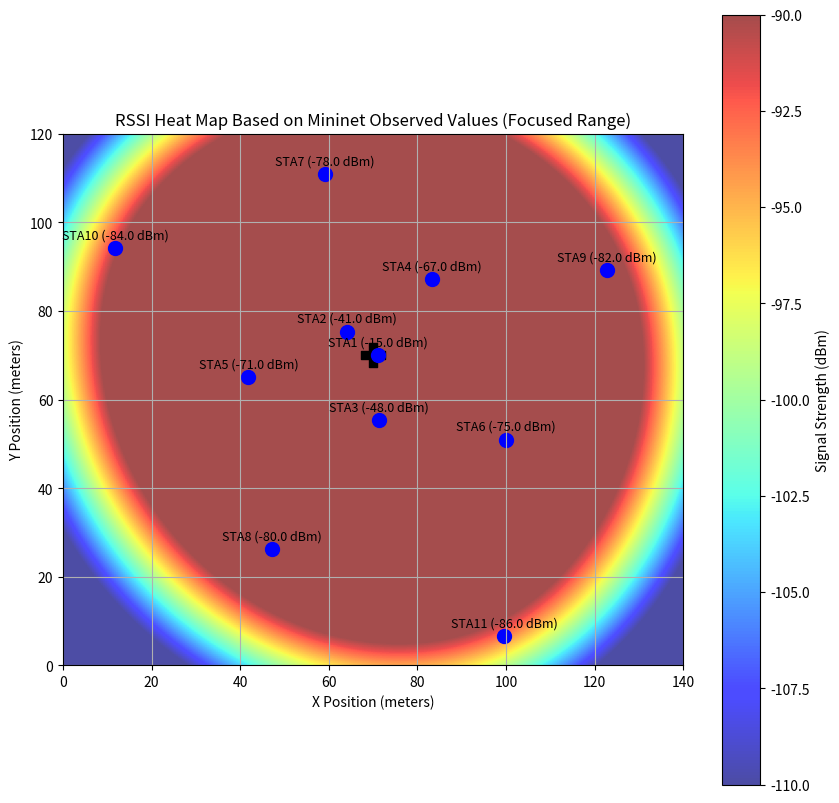

Here is the Python script that generated this plot:
import matplotlib.pyplot as plt
import numpy as np
from scipy.interpolate import Rbf

# Parameters
X_RANGE = 140
Y_RANGE = 120
RESOLUTION = 0.5  # Fine resolution for smoothness

# AP position
ap1_pos = (70, 70)

# Provided Mininet RSSI values for each station
mininet_rssi_values = {
    'sta1': -15.0,
    'sta2': -41.0,
    'sta3': -48.0,
    'sta4': -67.0,
    'sta5': -71.0,
    'sta6': -75.0,
    'sta7': -78.0,
    'sta8': -80.0,
    'sta9': -82.0,
    'sta10': -84.0,
    'sta11': -86.0
}

# Station positions as per your Mininet setup
station_positions = {
    'sta1': (71.0, 70.0),
    'sta2': (64.18, 75.34),
    'sta3': (71.29, 55.26),
    'sta4': (83.21, 87.22),
    'sta5': (41.83, 65.03),
    'sta6': (99.94, 50.93),
    'sta7': (59.03, 110.96),
    'sta8': (47.24, 26.27),
    'sta9': (122.81, 89.22),
    'sta10': (11.70, 94.15),
    'sta11': (99.58, 6.56)
}

# Convert station positions and RSSI values into arrays for RBF interpolation
station_coords = np.array([station_positions[sta] for sta in mininet_rssi_values.keys()])
rssi_values = np.array([mininet_rssi_values[sta] for sta in mininet_rssi_values.keys()])
x_coords = station_coords[:, 0]
y_coords = station_coords[:, 1]

# Create grid for interpolation
x_range = np.arange(0, X_RANGE, RESOLUTION)
y_range = np.arange(0, Y_RANGE, RESOLUTION)
X, Y = np.meshgrid(x_range, y_range)

# Apply RBF interpolation to create a smooth RSSI spread
rbf_interpolator = Rbf(x_coords, y_coords, rssi_values, function='multiquadric', smooth=1)
Z = rbf_interpolator(X, Y)

# Plot the heat map
plt.figure(figsize=(10, 10))
plt.title("RSSI Heat Map Based on Mininet Observed Values (Focused Range)")
plt.xlabel("X Position (meters)")
plt.ylabel("Y Position (meters)")
plt.grid(True)

# Display heat map with restricted color scale from -90 to -110 dBm
im = plt.imshow(Z, extent=(0, X_RANGE, 0, Y_RANGE), origin='lower', cmap='jet', alpha=0.7, vmin=-110, vmax=-90)
cbar = plt.colorbar(im)
cbar.set_label('Signal Strength (dBm)')

# Plot the AP as a transmitter icon
plt.scatter(ap1_pos[0], ap1_pos[1], s=300, c='black', marker='P', label='AP (Transmitter)')

# Plot each station with the Mininet RSSI values for reference
for sta_name, sta_pos in station_positions.items():
    rssi = mininet_rssi_values[sta_name]
    plt.scatter(sta_pos[0], sta_pos[1], s=100, c='blue', marker='o', label=f'{sta_name.upper()} (RSSI: {rssi} dBm)')
    plt.text(sta_pos[0], sta_pos[1]+1.5, f'{sta_name.upper()} ({rssi} dBm)', fontsize=9, ha='center', va='bottom')

# Add legend and save the plot
#plt.legend(loc='upper right')
plt.savefig('rssi_heat_map_mininet_rbf_truncated.png', bbox_inches='tight')
plt.show()
